Image classification data set "proyecto_residuos" (Jesus22082204/IA_RESIDUOS_CAMARA on GitHub). Class labels (6): cardboard, glass, metal, paper, plastic, trash.

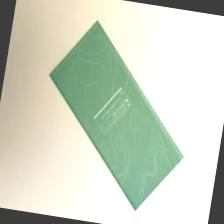
Label: paper

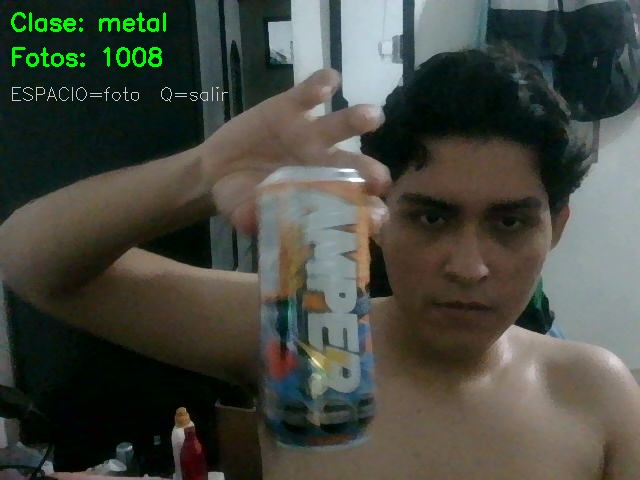
Label: metal

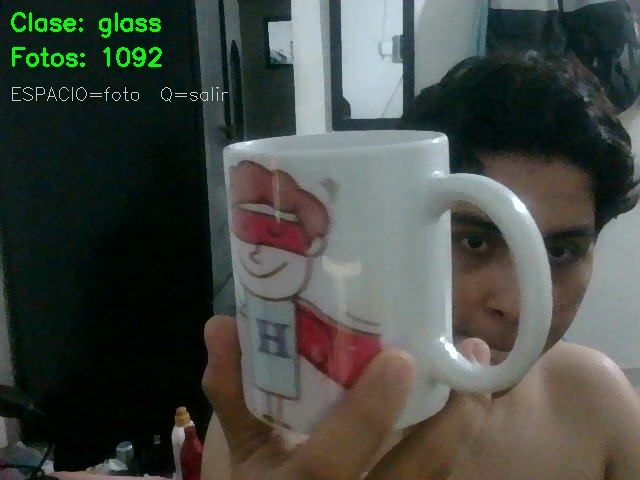
Label: glass

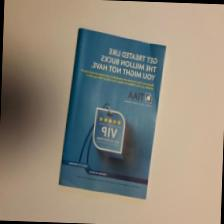
Label: paper

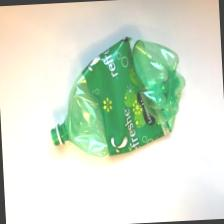
Label: plastic

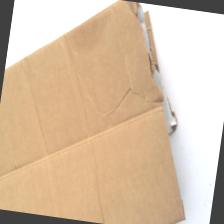
Label: cardboard
